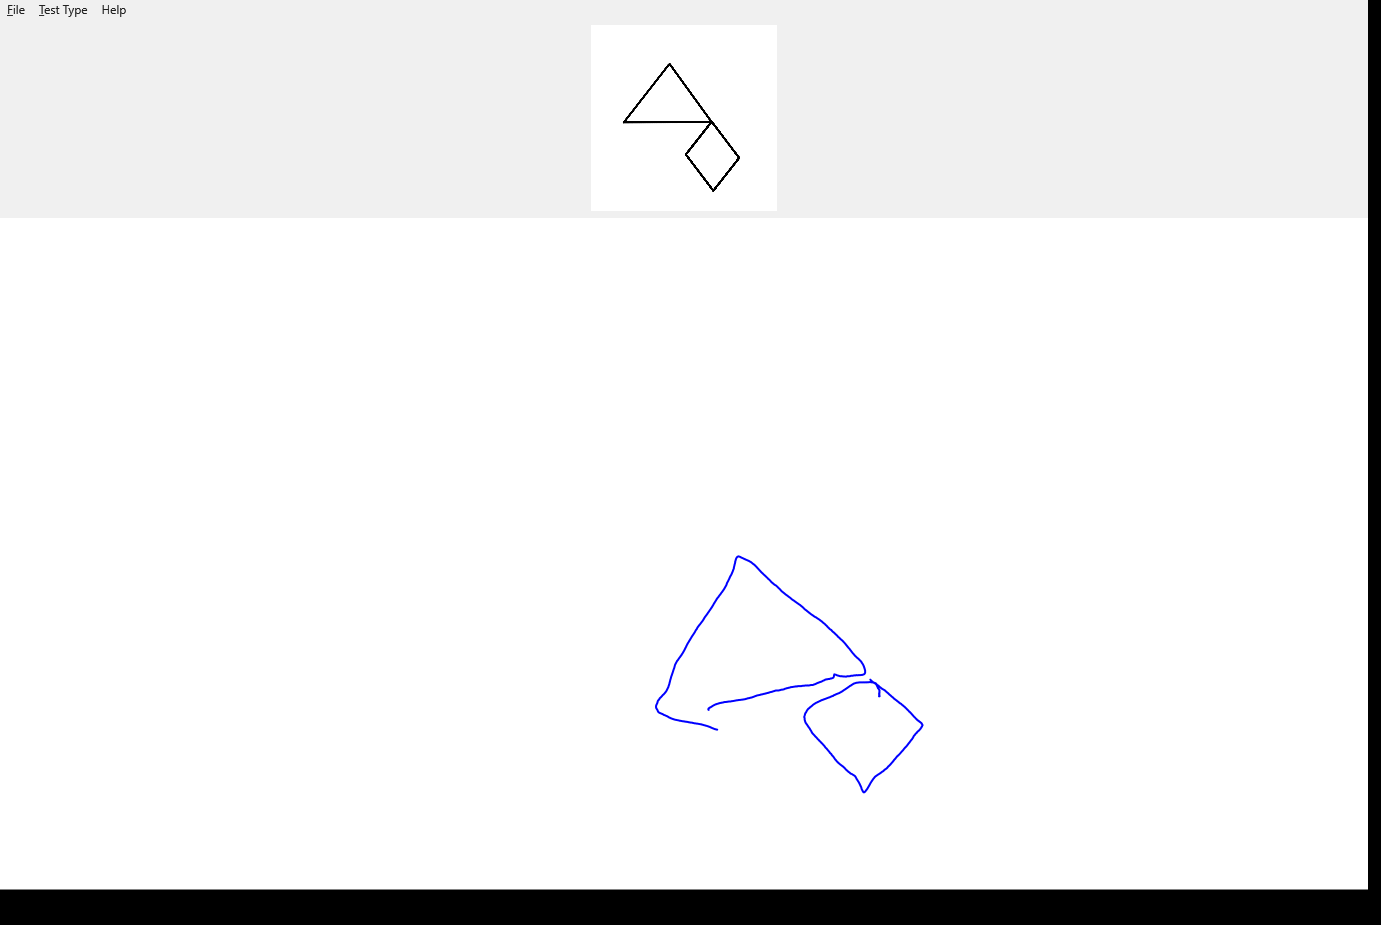

The file beside this chart, header and first rows:
X, Y, Pressure, TiltX, TiltY, Time
708.7, 709.8, 0.2295, 9787, 7284, 00:03.2811609
708.7, 709.8, 0.2334, 10123, 7054, 00:03.3008364
708.7, 709.8, 0.3689, 10942, 6725, 00:03.3008364
708.7, 709.8, 0.387, 11072, 6688, 00:03.3158623
708.4, 709.7, 0.429, 11391, 6643, 00:03.3324043
708.2, 709.1, 0.4846, 11658, 6655, 00:03.3324043
708.2, 709.1, 0.4973, 11737, 6641, 00:03.3473166
708.7, 708.3, 0.5339, 11777, 6693, 00:03.3483118
708.9, 708.2, 0.5454, 11777, 6693, 00:03.3624029
709.6, 707.7, 0.5791, 11777, 6693, 00:03.3772014
710.9, 706.9, 0.6194, 11777, 6693, 00:03.3782007
711.4, 706.8, 0.6282, 11777, 6693, 00:03.3921424
712.2, 706.2, 0.6541, 11777, 6693, 00:03.3933308
712.5, 705.9, 0.6621, 11777, 6693, 00:03.4068836
713.8, 705.2, 0.6863, 11777, 6693, 00:03.4229282
715.5, 704.4, 0.7158, 11777, 6693, 00:03.4253686
715.9, 704.3, 0.7207, 11777, 6693, 00:03.4377904
717.3, 703.8, 0.7332, 11777, 6693, 00:03.4388397
717.9, 703.6, 0.738, 11777, 6693, 00:03.4527487
719.8, 703, 0.7527, 11777, 6693, 00:03.4539037
720.5, 702.9, 0.7568, 11777, 6693, 00:03.4719155
723.2, 702.4, 0.7759, 11777, 6693, 00:03.4839462
726.2, 701.9, 0.8, 11777, 6693, 00:03.4874725
727, 701.7, 0.8025, 11777, 6693, 00:03.4981185
729.3, 701.5, 0.8108, 11794, 6716, 00:03.5028115
730.2, 701.5, 0.8152, 11794, 6716, 00:03.5224119
733, 701, 0.8315, 11794, 6716, 00:03.5377444
735.6, 700.5, 0.8447, 11794, 6716, 00:03.5517218
738.1, 700.1, 0.8557, 11794, 6716, 00:03.5656790
740.6, 699.8, 0.865, 11794, 6716, 00:03.5812935
743.1, 699.5, 0.8713, 11794, 6716, 00:03.5825814
743.9, 699.3, 0.8743, 11794, 6716, 00:03.5963691
745.7, 698.9, 0.8782, 11794, 6716, 00:03.6106722
748.3, 698.2, 0.886, 11794, 6716, 00:03.6257245
751, 697.6, 0.8918, 11794, 6716, 00:03.6405227
753.7, 696.7, 0.8972, 11625, 6861, 00:03.6553785
756.4, 695.7, 0.9021, 11625, 6861, 00:03.6563756
757, 695.4, 0.9021, 11625, 6861, 00:03.6712052
759, 695, 0.9075, 11625, 6861, 00:03.6871422
761.5, 694.4, 0.9133, 11625, 6861, 00:03.6886256
762.1, 694.3, 0.9133, 11625, 6861, 00:03.7019863
764.9, 693.6, 0.9187, 11625, 6861, 00:03.7166954
767.5, 693, 0.9236, 11625, 6861, 00:03.7216100
768.1, 692.7, 0.926, 11625, 6861, 00:03.7371568
770.8, 692, 0.9282, 11518, 6952, 00:03.7534240
773.3, 691.2, 0.9321, 11403, 7050, 00:03.7544287
773.9, 691.1, 0.9321, 11403, 7050, 00:03.7682496
775.6, 690.5, 0.9341, 11403, 7050, 00:03.7830545
777.9, 690.5, 0.938, 11295, 7141, 00:03.7973241
779.9, 690.1, 0.9399, 11246, 7078, 00:03.8135371
781.8, 689.6, 0.9419, 11208, 7033, 00:03.8145332
782.2, 689.6, 0.9419, 11208, 7033, 00:03.8277536
783.5, 689.3, 0.9441, 11171, 6991, 00:03.8433426
785.6, 688.6, 0.946, 11171, 6991, 00:03.8577277
788.6, 687.7, 0.948, 11132, 6949, 00:03.8618019
789, 687.7, 0.948, 11111, 6926, 00:03.8733275
790.4, 687.2, 0.948, 11070, 6885, 00:03.8967351
792.6, 686.9, 0.948, 11070, 6885, 00:03.9122891
795.4, 686.4, 0.9524, 11070, 6885, 00:03.9258943
797.4, 686.3, 0.9524, 11024, 6932, 00:03.9415434
... 604 more rows
